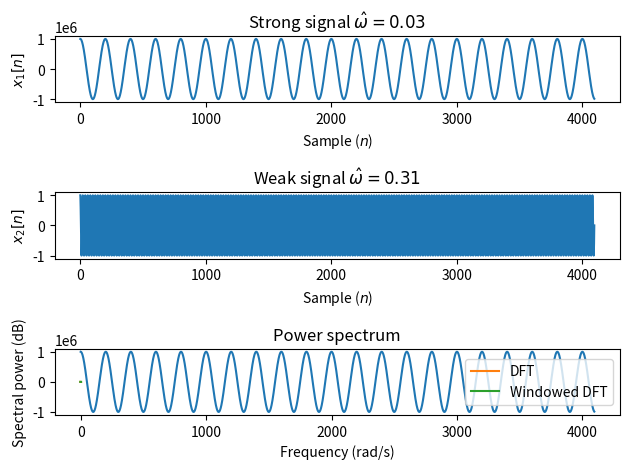

Write Python code to recreate this figure.
import matplotlib.pyplot as plt
import numpy as np
from scipy.signal.windows import hann

# Using windowed DFT for spectral analysis of
# signals Demonstrate that a window function allows weak signals to be
# found better, due to less spectral leakage than if a rectangular
# window is used.

N = 4096
n = np.arange(N)

freq1 = 0.01*np.pi
freq2 = 0.1*np.pi

# Strong low-frequency signal signal.
strong_signal = 1e6*np.cos(freq1*n)

# Weak signal at higher frequency.
weak_signal = np.cos(freq2*n)

y = strong_signal + weak_signal

plt.subplot(311)
plt.plot(n, strong_signal)
plt.xlabel("Sample ($n$)")
plt.ylabel("$x_1[n]$")
plt.title(r"Strong signal $\hat{\omega}=%1.2f$" % (freq1))
plt.subplot(312)
plt.plot(n, weak_signal)
plt.xlabel("Sample ($n$)")
plt.ylabel("$x_2[n]$")
plt.title(r"Weak signal $\hat{\omega}=%1.2f$" % (freq2))
plt.subplot(313)
# Weak signal is impossible to see, because it has a 1e6 smaller amplitude.
plt.plot(n, y)
plt.xlabel("Sample ($n$)")
plt.ylabel("$y[n]=x_1[n]+x_2[n]$")
plt.title("Total signal")
plt.tight_layout()
plt.savefig("windowed_signals.png")
plt.show()

# Analyze spectrum
# zero padded DFT to be of length 2*N.
Y = np.fft.fft(y, 2*N)
# Windowed zero-padded DFT.
w = hann(N)
# Zero padded DFT to be of length 2*N.
WY = np.fft.fft(w*y, 2*N)
# Frequencies in radians per sample.
om = np.fft.fftfreq(len(Y), d=1)*2.0*np.pi
# Reorder frequencies so that we go from -pi to pi instead of 0 to 2\pi.
om = np.fft.fftshift(om)
Y = np.fft.fftshift(Y)
WY = np.fft.fftshift(WY)

plt.plot(om, 10.0*np.log10(np.abs(Y)**2.0), label="DFT")
plt.plot(om, 10.0*np.log10(np.abs(WY)**2.0), label="Windowed DFT")
plt.ylabel("Spectral power (dB)")
plt.xlabel("Frequency (rad/s)")
plt.title("Power spectrum")
plt.legend()
plt.tight_layout()
plt.savefig("windowed_spec.png")
plt.show()
